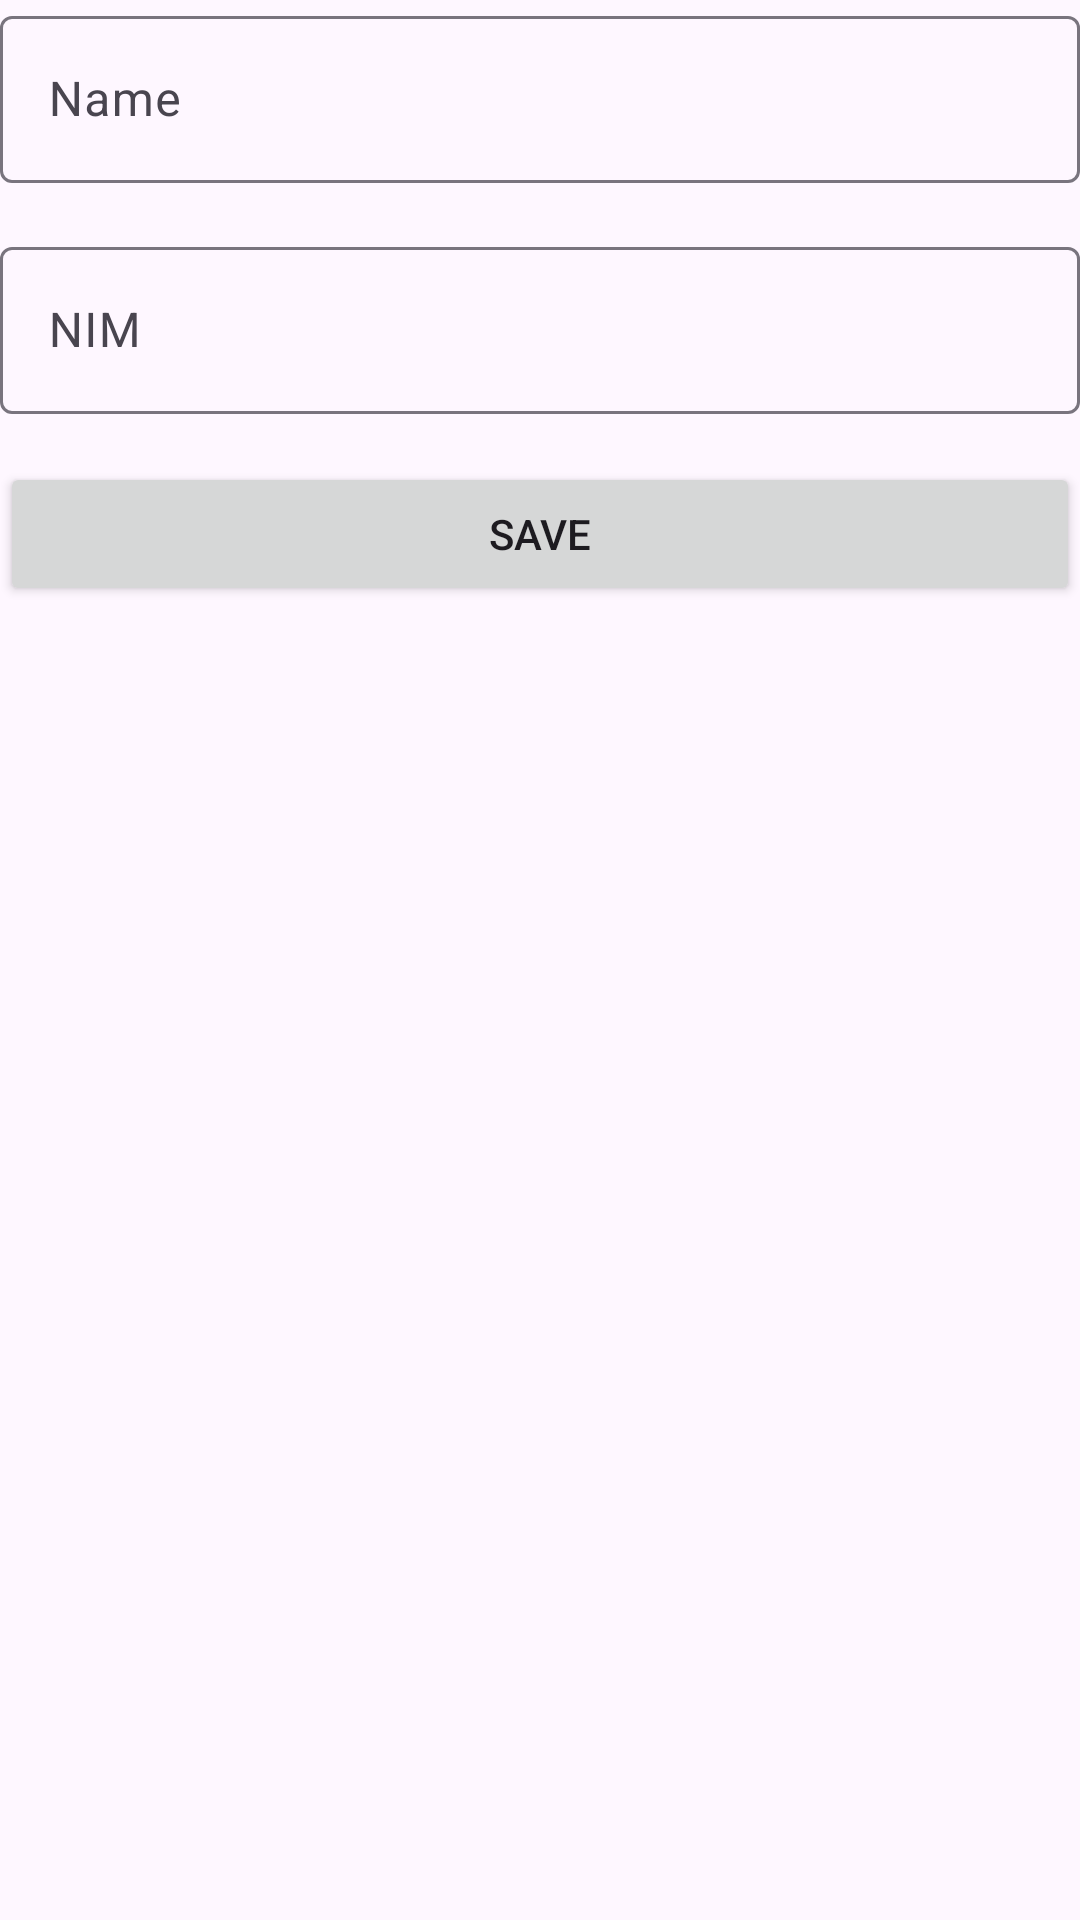

Layout XML and referenced resources for this Android screen:
<!-- AndroidManifest.xml: application theme Theme.Praktikum8 -->
<!-- res/layout/activity_form.xml -->
<?xml version="1.0" encoding="utf-8"?>
<LinearLayout xmlns:android="http://schemas.android.com/apk/res/android"
    xmlns:app="http://schemas.android.com/apk/res-auto"
    xmlns:tools="http://schemas.android.com/tools"
    android:id="@+id/main"
    android:layout_width="match_parent"
    android:layout_height="match_parent"
    android:orientation="vertical"
    tools:context=".FormActivity">

    <com.google.android.material.textfield.TextInputLayout
        android:layout_width="match_parent"
        android:layout_height="wrap_content"
        android:layout_marginBottom="16dp">
        <EditText
            android:id="@+id/et_name"
            android:layout_width="match_parent"
            android:layout_height="wrap_content"
            android:hint="@string/name"
            android:inputType="textPersonName"
            android:maxLines="1" />
    </com.google.android.material.textfield.TextInputLayout>


    <com.google.android.material.textfield.TextInputLayout
        android:layout_width="match_parent"
        android:layout_height="wrap_content"
        android:layout_marginBottom="16dp">
        <EditText
            android:id="@+id/et_nim"
            android:layout_width="match_parent"
            android:layout_height="wrap_content"
            android:hint="@string/nim"
            android:inputType="text"
            android:maxLines="1" />
    </com.google.android.material.textfield.TextInputLayout>


    <Button
        android:id="@+id/btn_save"
        android:layout_width="match_parent"
        android:layout_height="wrap_content"
        android:text="@string/save" />


    <Button
        android:id="@+id/btn_delete"
        android:visibility="gone"
        android:layout_width="match_parent"
        android:layout_height="wrap_content"
        android:text="@string/delete" />

</LinearLayout>
<!-- resources referenced by this layout -->
<resources>
  <string name="delete">Delete</string>
  <string name="name">Name</string>
  <string name="nim">NIM</string>
  <string name="save">Save</string>
  <style name="Theme.Praktikum8" parent="Base.Theme.Praktikum8" />
  <style name="Base.Theme.Praktikum8" parent="Theme.Material3.DayNight.NoActionBar">
          
          
      </style>
</resources>
